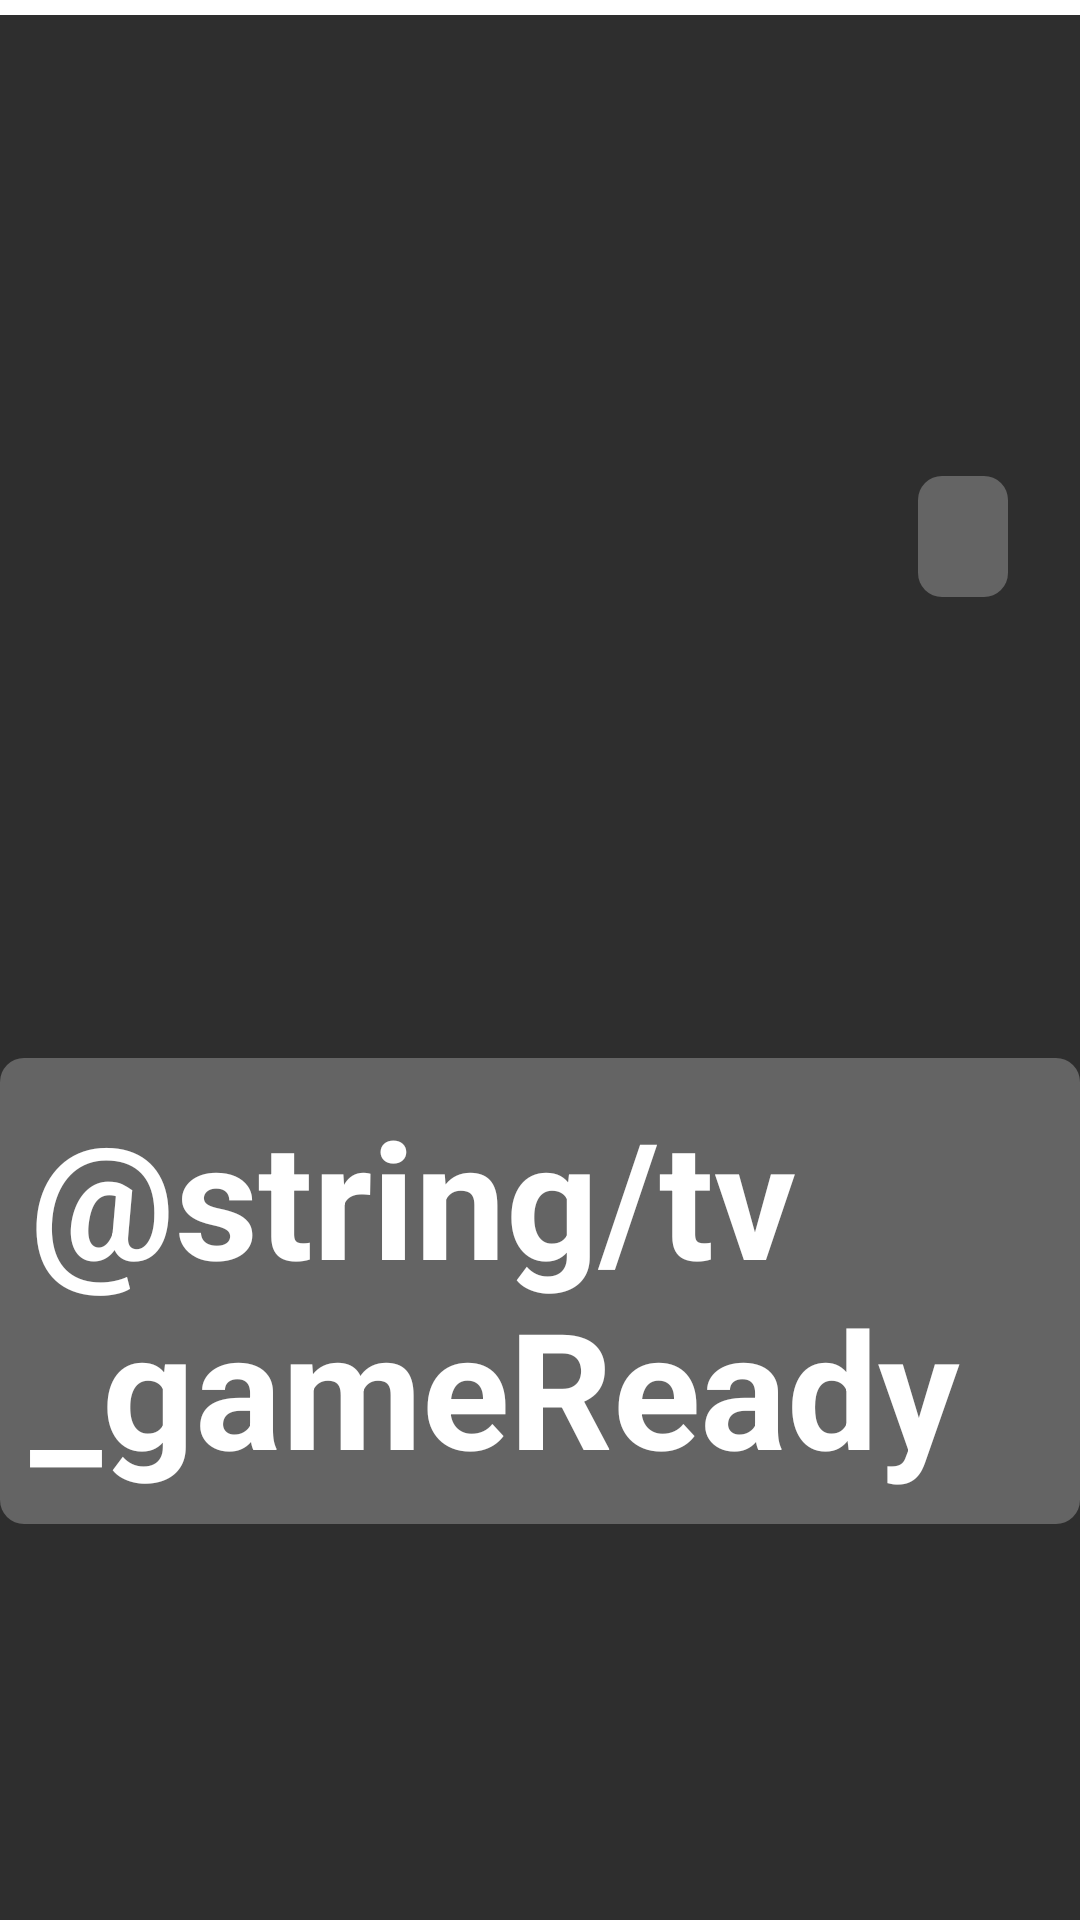

This screen was rendered from an Android layout file. Write that file and the resources it references.
<!-- AndroidManifest.xml: application theme AppTheme -->
<!-- res/layout/fragment_main.xml -->
<?xml version="1.0" encoding="utf-8"?>
<layout
    xmlns:android="http://schemas.android.com/apk/res/android"
    xmlns:app="http://schemas.android.com/apk/res-auto"
    xmlns:tools="http://schemas.android.com/tools">
<androidx.constraintlayout.widget.ConstraintLayout
    android:id="@+id/main"
    android:layout_width="match_parent"
    android:layout_height="match_parent"
    tools:context=".view.dest.MainFragment"
    android:background="#D0000000">


    <androidx.recyclerview.widget.RecyclerView
        android:id="@+id/recyclerView"
        android:layout_width="wrap_content"
        android:layout_height="wrap_content"
        android:layout_marginBottom="100dp"
        app:layout_constraintBottom_toBottomOf="parent"
        app:layout_constraintEnd_toEndOf="parent"
        app:layout_constraintStart_toStartOf="parent"
        app:layoutManager="androidx.recyclerview.widget.GridLayoutManager"
        app:spanCount="3"
        tools:listitem="@layout/viewholder"/>

    <LinearLayout
        android:id="@+id/linearLayout"
        android:layout_width="wrap_content"
        android:layout_height="wrap_content"
        android:layout_marginBottom="32dp"
        android:background="@drawable/info_background"
        android:gravity="center_vertical"
        android:orientation="horizontal"
        app:layout_constraintBottom_toTopOf="@+id/recyclerView"
        app:layout_constraintEnd_toEndOf="parent"
        app:layout_constraintStart_toStartOf="parent">

        <TextView
            android:id="@+id/textView_info"
            android:layout_width="wrap_content"
            android:layout_height="wrap_content"
            android:layout_margin="10dp"
            android:text= "@string/tv_gameReady"
            android:textColor="#FFF"
            android:textSize="54sp"
            android:textStyle="bold" />

        <ImageView
            android:id="@+id/imageView_imageCheck"
            android:layout_width="54dp"
            android:layout_height="54dp"
            android:layout_marginEnd="10dp"
            android:visibility="gone"
            tools:src="@drawable/ic_launcher_background" />
    </LinearLayout>

    <View
        android:id="@+id/view_timeBar"
        android:layout_width="0dp"
        android:layout_height="5dp"
        android:background="#fff"
        app:layout_constraintEnd_toEndOf="parent"
        app:layout_constraintStart_toStartOf="@id/view_distanceMeasurement"
        app:layout_constraintTop_toTopOf="parent" />

    <View
        android:id="@+id/view_distanceMeasurement"
        android:layout_width="1dp"
        android:layout_height="0dp"
        app:layout_constraintEnd_toStartOf="parent"
        app:layout_constraintTop_toTopOf="parent" />

    <TextView
        android:id="@+id/textView_gameRound"
        android:layout_width="wrap_content"
        android:layout_height="wrap_content"
        android:layout_marginEnd="24dp"
        android:background="@drawable/info_background"
        android:paddingStart="15dp"
        android:paddingEnd="15dp"
        android:textColor="#fff"
        android:textSize="30sp"
        android:textStyle="bold"
        app:layout_constraintBottom_toTopOf="@+id/linearLayout"
        app:layout_constraintEnd_toEndOf="parent"
        app:layout_constraintTop_toBottomOf="@+id/view_timeBar"
        tools:text="0/3" />

</androidx.constraintlayout.widget.ConstraintLayout>
</layout>
<!-- res/layout/viewholder.xml (included above) -->
<?xml version="1.0" encoding="utf-8"?>
<layout
    xmlns:android="http://schemas.android.com/apk/res/android"
    xmlns:app="http://schemas.android.com/apk/res-auto"
    xmlns:tools="http://schemas.android.com/tools">
<androidx.constraintlayout.widget.ConstraintLayout
    android:layout_width="80dp"
    android:layout_height="80dp"
    android:padding="4dp">

    <ImageView
        android:id="@+id/imageView"
        android:layout_width="wrap_content"
        android:layout_height="wrap_content"
        app:layout_constraintBottom_toBottomOf="parent"
        app:layout_constraintEnd_toEndOf="parent"
        app:layout_constraintStart_toStartOf="parent"
        app:layout_constraintTop_toTopOf="parent"
        android:src="@drawable/ic_launcher_background" />
</androidx.constraintlayout.widget.ConstraintLayout>
</layout>
<!-- resources referenced by this layout -->
<resources>
  <!-- drawable info_background (drawable) -->
  <?xml version="1.0" encoding="utf-8"?>
  <shape xmlns:android="http://schemas.android.com/apk/res/android">
      <solid android:color="#60BDBCBC" />
  <corners android:radius="8dp"/>
  
  </shape>
  <style name="AppTheme" parent="Theme.AppCompat.Light.NoActionBar">
      
      <item name="colorPrimary">@color/colorPrimary</item>
      <item name="colorPrimaryDark">@color/colorPrimaryDark</item>
      <item name="colorAccent">@color/colorAccent</item>
    </style>
  <!-- not gathered from this repository: default colours our renderer supplied (Android Studio template values) -->
  <color name="colorPrimary">#FF6200EE</color>
  <color name="colorPrimaryDark">#FF3700B3</color>
  <color name="colorAccent">#FF03DAC5</color>
</resources>
